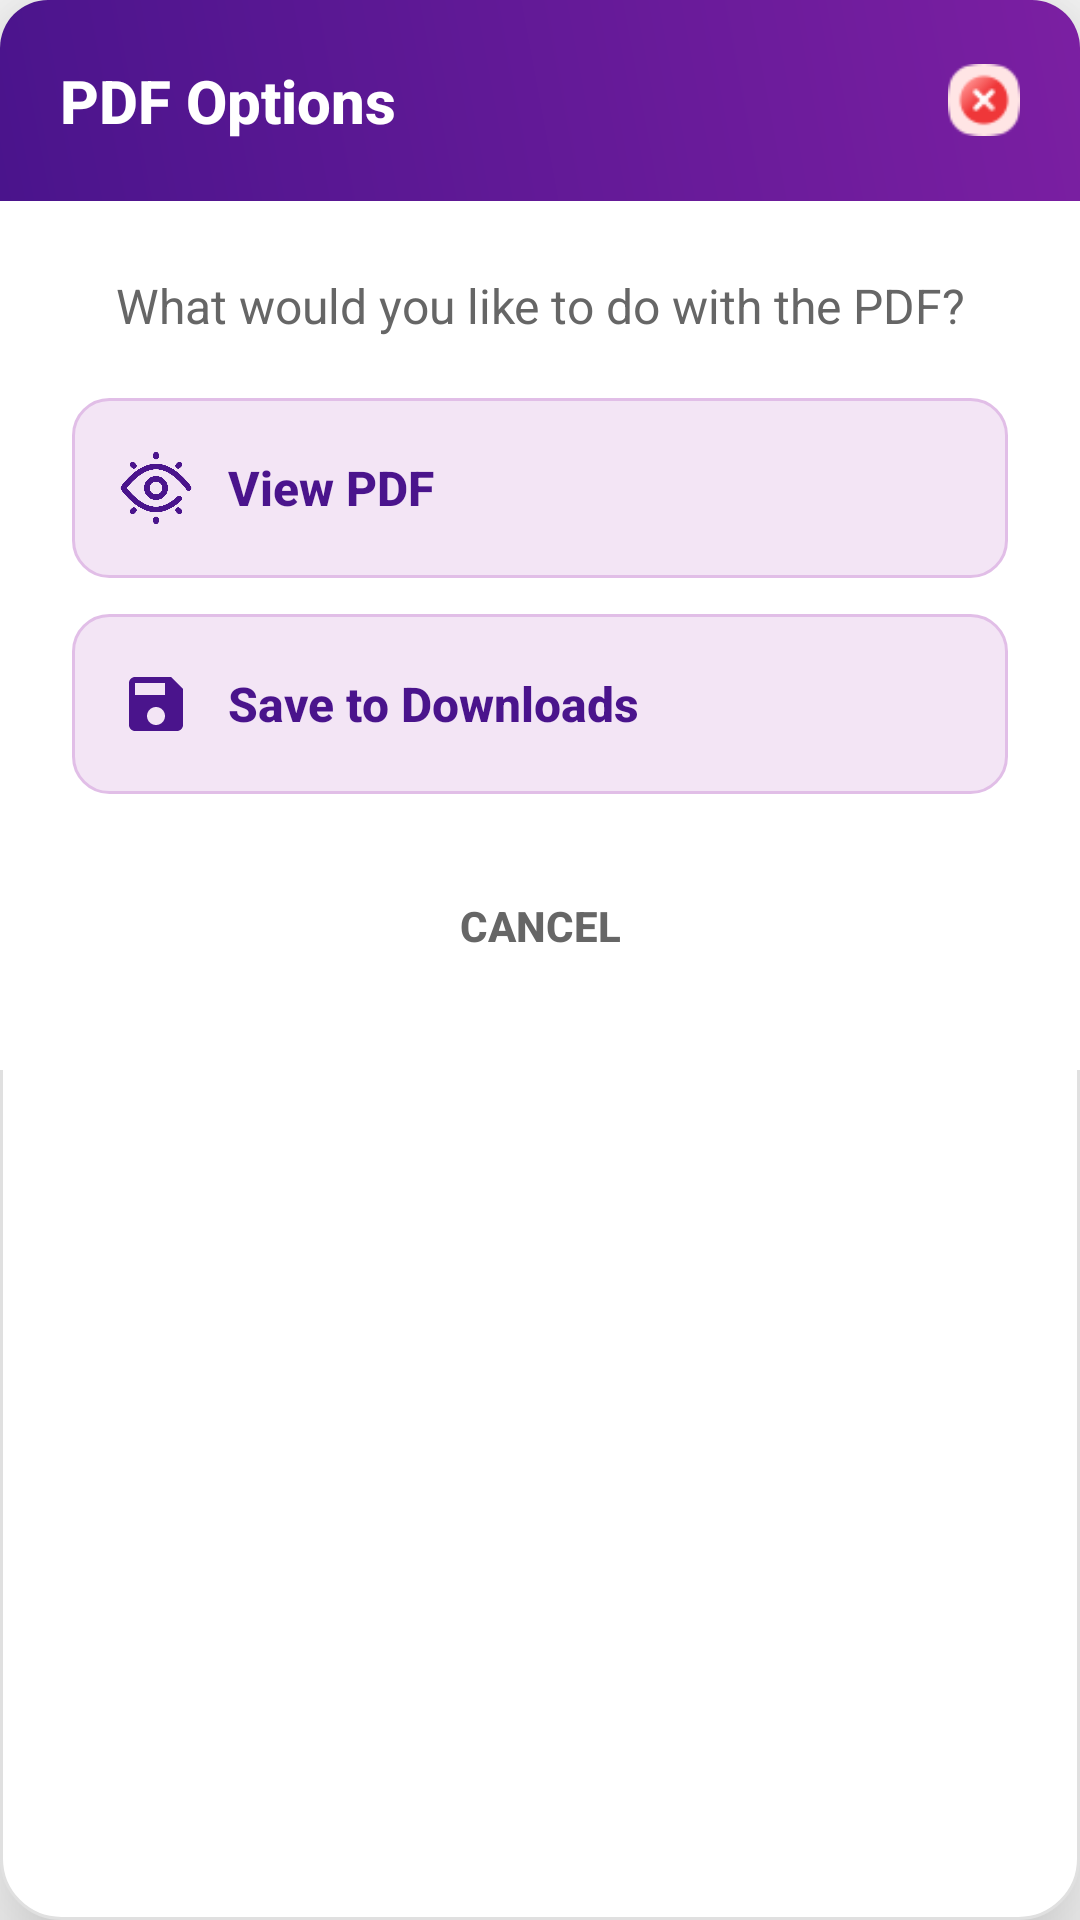

Layout XML and referenced resources for this Android screen:
<!-- AndroidManifest.xml: application theme Theme.AppCompat.Light.NoActionBar -->
<!-- res/layout/pdf_options_dialog.xml -->
<?xml version="1.0" encoding="utf-8"?>
<LinearLayout xmlns:android="http://schemas.android.com/apk/res/android"
    android:layout_width="300dp"
    android:layout_height="wrap_content"
    xmlns:app="http://schemas.android.com/apk/res-auto"
    android:orientation="vertical"
    android:background="@drawable/dialog_background"
    android:padding="0dp"
    android:elevation="24dp">

    
    <LinearLayout
        android:layout_width="match_parent"
        android:layout_height="wrap_content"
        android:orientation="horizontal"
        android:background="@drawable/dialog_header_bg"
        android:padding="20dp"
        android:gravity="center_vertical">

        <TextView
            android:layout_width="0dp"
            android:layout_height="wrap_content"
            android:layout_weight="1"
            android:text="PDF Options"
            android:textColor="@android:color/white"
            android:textSize="20sp"
            android:textStyle="bold"
            android:fontFamily="sans-serif-medium" />

        <ImageView
            android:id="@+id/btn_close_dialog"
            android:layout_width="24dp"
            android:layout_height="24dp"
            android:src="@drawable/ic_close"
            android:clickable="true"
            android:focusable="true" />

    </LinearLayout>

    
    <LinearLayout
        android:layout_width="match_parent"
        android:layout_height="wrap_content"
        android:orientation="vertical"
        android:padding="24dp"
        android:background="@android:color/white">

        <TextView
            android:layout_width="match_parent"
            android:layout_height="wrap_content"
            android:text="What would you like to do with the PDF?"
            android:textColor="#666666"
            android:textSize="16sp"
            android:textAlignment="center"
            android:layout_marginBottom="20dp"
            android:fontFamily="sans-serif" />

        
        <LinearLayout
            android:id="@+id/btn_view_pdf"
            android:layout_width="match_parent"
            android:layout_height="60dp"
            android:background="@drawable/option_button_bg"
            android:orientation="horizontal"
            android:gravity="center_vertical"
            android:padding="16dp"
            android:layout_marginBottom="12dp"
            android:clickable="true"
            android:focusable="true">

            <ImageView
                android:layout_width="24dp"
                android:layout_height="24dp"
                android:src="@drawable/ic_eye_open"
                app:tint="#4A148C"
                android:layout_marginEnd="12dp" />

            <LinearLayout
                android:layout_width="0dp"
                android:layout_height="wrap_content"
                android:layout_weight="1"
                android:orientation="vertical">

                <TextView
                    android:layout_width="match_parent"
                    android:layout_height="wrap_content"
                    android:text="View PDF"
                    android:textColor="#4A148C"
                    android:textSize="16sp"
                    android:textStyle="bold"
                    android:fontFamily="sans-serif-medium" />

            </LinearLayout>

            <ImageView
                android:layout_width="16dp"
                android:layout_height="16dp"
                android:src="@drawable/ic_next"
                app:tint="#4A148C" />

        </LinearLayout>

        
        <LinearLayout
            android:id="@+id/btn_save_pdf"
            android:layout_width="match_parent"
            android:layout_height="60dp"
            android:background="@drawable/option_button_bg"
            android:orientation="horizontal"
            android:gravity="center_vertical"
            android:padding="16dp"
            android:layout_marginBottom="20dp"
            android:clickable="true"
            android:focusable="true">

            <ImageView
                android:layout_width="24dp"
                android:layout_height="24dp"
                android:src="@drawable/ic_save"
                app:tint="#4A148C"
                android:layout_marginEnd="12dp" />

            <LinearLayout
                android:layout_width="0dp"
                android:layout_height="wrap_content"
                android:layout_weight="1"
                android:orientation="vertical">

                <TextView
                    android:layout_width="match_parent"
                    android:layout_height="wrap_content"
                    android:text="Save to Downloads"
                    android:textColor="#4A148C"
                    android:textSize="16sp"
                    android:textStyle="bold"
                    android:fontFamily="sans-serif-medium" />

            </LinearLayout>

            <ImageView
                android:layout_width="16dp"
                android:layout_height="16dp"
                android:src="@drawable/ic_next"
                app:tint="#4A148C" />

        </LinearLayout>

        
        <Button
            android:id="@+id/btn_cancel"
            android:layout_width="match_parent"
            android:layout_height="48dp"
            android:text="Cancel"
            android:textColor="#666666"
            android:textSize="14sp"
            android:textStyle="bold"
            android:background="@drawable/cancel_button_bg"
            android:fontFamily="sans-serif-medium" />

    </LinearLayout>

</LinearLayout>
<!-- resources referenced by this layout -->
<resources>
  <!-- drawable dialog_background (drawable) -->
  <?xml version="1.0" encoding="utf-8"?>
  <shape xmlns:android="http://schemas.android.com/apk/res/android">
      <corners android:radius="20dp" />
      <solid android:color="#FFFFFF" />
      <stroke
          android:width="1dp"
          android:color="#E0E0E0" />
  </shape>
  <!-- drawable dialog_header_bg (drawable) -->
  <?xml version="1.0" encoding="utf-8"?>
  <shape xmlns:android="http://schemas.android.com/apk/res/android">
      <corners android:topLeftRadius="16dp" android:topRightRadius="16dp" />
      <gradient
          android:startColor="#4A148C"
          android:endColor="#7B1FA2"
          android:angle="45" />
  </shape>
  <!-- drawable ic_close: png bitmap (drawable, 1268 bytes) -->
  <!-- drawable ic_eye_open: png bitmap (drawable, 31173 bytes) -->
  <!-- drawable ic_save (drawable) -->
  <vector xmlns:android="http://schemas.android.com/apk/res/android"
      android:width="24dp"
      android:height="24dp"
      android:viewportWidth="24"
      android:viewportHeight="24">
      <path
          android:fillColor="@android:color/holo_blue_dark"
          android:pathData="M17,3L5,3c-1.11,0 -2,0.9 -2,2v14c0,1.1 0.89,2 2,2h14c1.1,0 2,-0.9 2,-2L21,7l-4,-4zM12,19c-1.66,0 -3,-1.34 -3,-3s1.34,-3 3,-3 3,1.34 3,3 -1.34,3 -3,3zM15,9L5,9L5,5h10v4z"/>
  </vector>
  <!-- drawable option_button_bg (drawable) -->
  <?xml version="1.0" encoding="utf-8"?>
  <shape xmlns:android="http://schemas.android.com/apk/res/android">
      <corners android:radius="12dp" />
      <solid android:color="#F3E5F5" />
      <stroke
          android:width="1dp"
          android:color="#E1BEE7" />
  </shape>
</resources>
